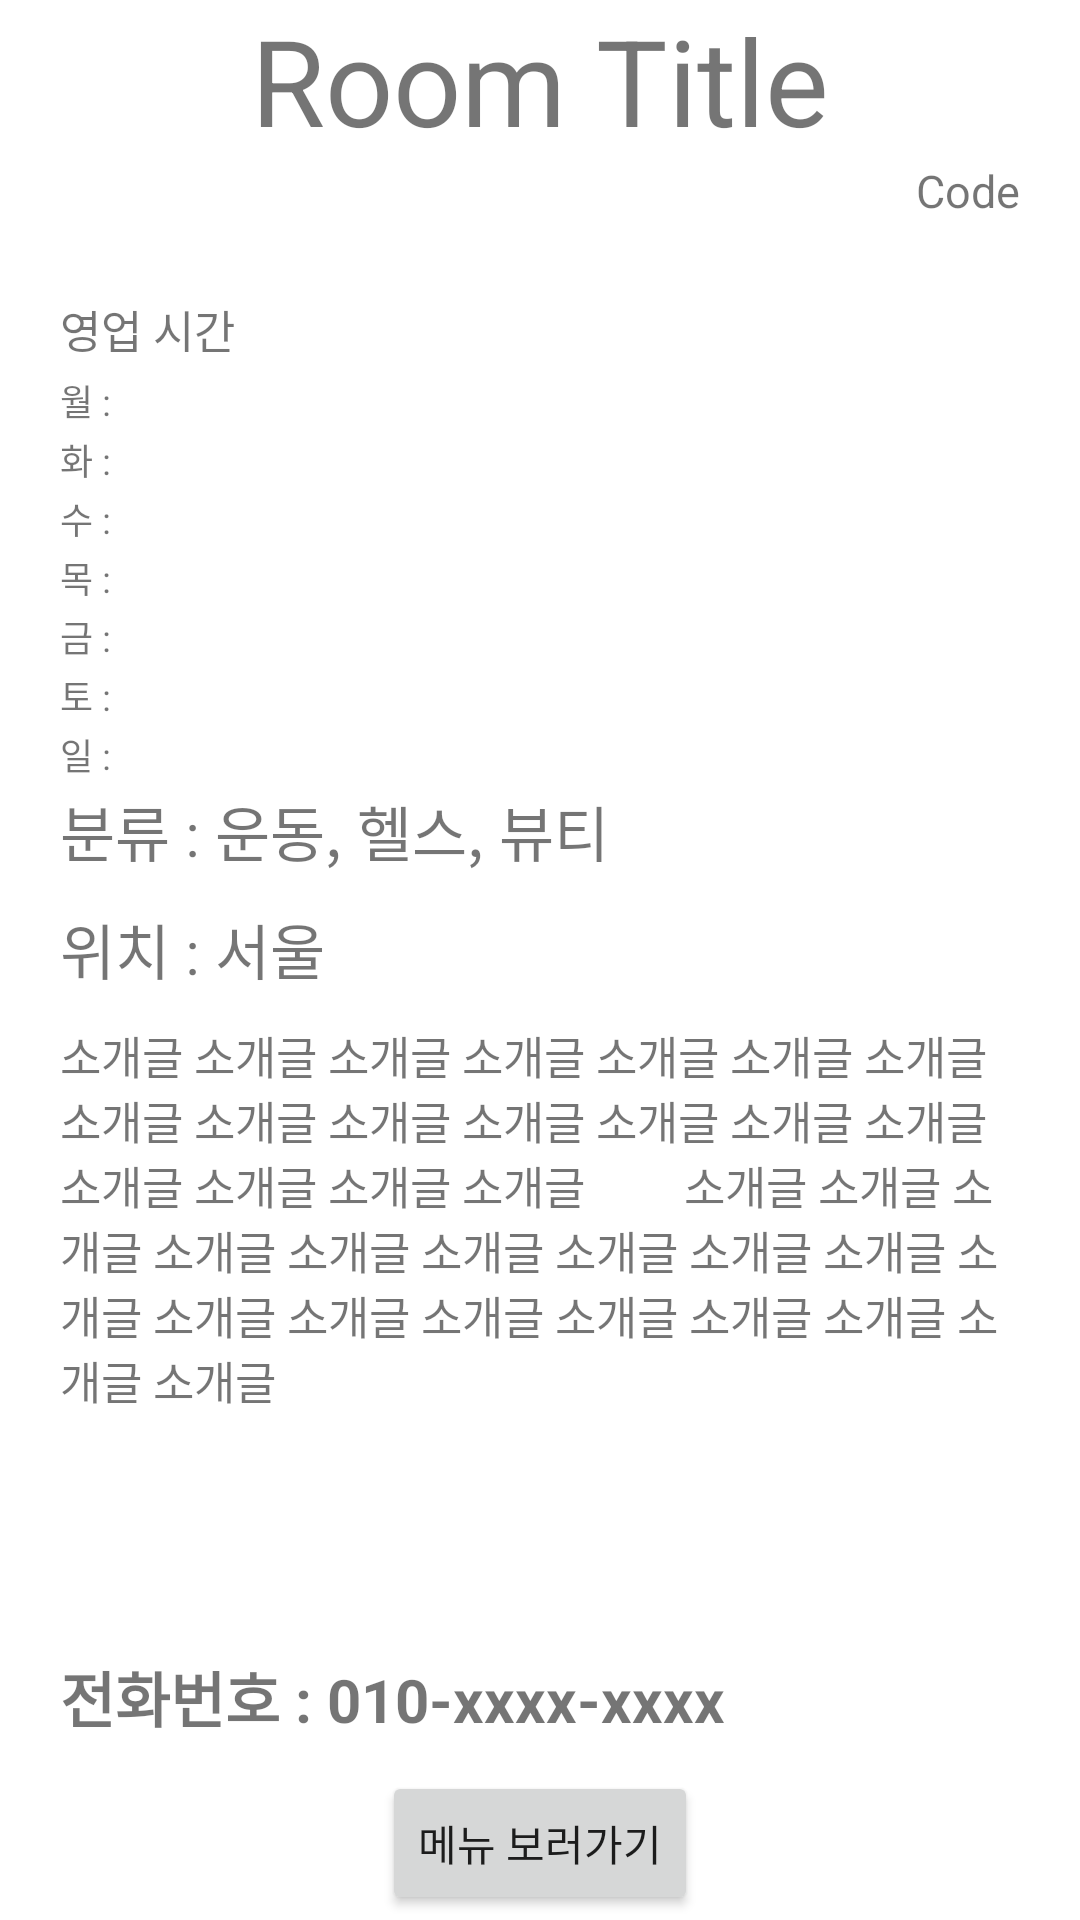

The Android layout XML behind this screen, and the referenced resources:
<!-- AndroidManifest.xml: application theme Theme.Reservation_system -->
<!-- res/layout/room_information.xml -->
<?xml version="1.0" encoding="utf-8"?>
<ScrollView xmlns:android="http://schemas.android.com/apk/res/android"
    xmlns:app="http://schemas.android.com/apk/res-auto"
    android:layout_width="match_parent"
    android:layout_height="match_parent"
    xmlns:tools="http://schemas.android.com/tools"
    tools:context=".RoomInformation"
    android:id="@+id/scrollView"
    >

    <LinearLayout
        android:layout_width="match_parent"
        android:layout_height="match_parent"
        android:paddingHorizontal="20dp"
        android:orientation="vertical"
        >

        <androidx.constraintlayout.widget.ConstraintLayout
            android:layout_width="match_parent"
            android:layout_height="wrap_content"
            >

            <ImageButton
                android:id="@+id/button_back"
                android:layout_width="50dp"
                android:layout_height="50dp"
                android:src="@drawable/ic_baseline_arrow_back_24"
                android:background="#00000000"
                app:layout_constraintStart_toStartOf="parent"
                app:layout_constraintTop_toTopOf="parent"
                app:layout_constraintBottom_toBottomOf="parent"
                />

            <TextView
                android:id="@+id/textView_roomInfo_title"
                android:layout_width="match_parent"
                android:layout_height="wrap_content"
                android:text="Room Title"
                android:textSize="40sp"
                android:textAlignment="center"
                app:layout_constraintStart_toStartOf="parent"
                app:layout_constraintTop_toTopOf="parent"
                app:layout_constraintBottom_toBottomOf="parent"
                app:layout_constraintEnd_toEndOf="parent"
                />

        </androidx.constraintlayout.widget.ConstraintLayout>

        <TextView
            android:id="@+id/textView_roomInfo_code"
            android:layout_width="match_parent"
            android:layout_height="wrap_content"
            android:text="Code"
            android:textAlignment="textEnd"
            android:textSize="15sp"
            android:layout_marginBottom="25dp"
            />

        <LinearLayout
            android:layout_width="match_parent"
            android:layout_height="wrap_content"
            android:orientation="vertical"
            >

            <TextView
                android:id="@+id/textView_room_time"
                android:layout_width="match_parent"
                android:layout_height="wrap_content"
                android:text="영업 시간"
                android:textSize="15sp"
                android:layout_marginBottom="4dp"
                />

            <TextView
                android:id="@+id/textView_roomInfo_mon_time"
                android:layout_width="match_parent"
                android:layout_height="wrap_content"
                android:text="월 : "
                android:textSize="12sp"
                android:layout_marginBottom="2dp"
                />
            <TextView
                android:id="@+id/textView_roomInfo_tue_time"
                android:layout_width="match_parent"
                android:layout_height="wrap_content"
                android:text="화 : "
                android:textSize="12sp"
                android:layout_marginBottom="2dp"
                />
            <TextView
                android:id="@+id/textView_roomInfo_wed_time"
                android:layout_width="match_parent"
                android:layout_height="wrap_content"
                android:text="수 : "
                android:textSize="12sp"
                android:layout_marginBottom="2dp"
                />
            <TextView
                android:id="@+id/textView_roomInfo_thu_time"
                android:layout_width="match_parent"
                android:layout_height="wrap_content"
                android:text="목 : "
                android:textSize="12sp"
                android:layout_marginBottom="2dp"
                />
            <TextView
                android:id="@+id/textView_roomInfo_fri_time"
                android:layout_width="match_parent"
                android:layout_height="wrap_content"
                android:text="금 : "
                android:textSize="12sp"
                android:layout_marginBottom="2dp"
                />
            <TextView
                android:id="@+id/textView_roomInfo_sat_time"
                android:layout_width="match_parent"
                android:layout_height="wrap_content"
                android:text="토 : "
                android:textSize="12sp"
                android:layout_marginBottom="2dp"
                />
            <TextView
                android:id="@+id/textView_roomInfo_sun_time"
                android:layout_width="match_parent"
                android:layout_height="wrap_content"
                android:text="일 : "
                android:textSize="12sp"
                android:layout_marginBottom="2dp"
                />

        </LinearLayout>

        <TextView
            android:id="@+id/textView_roomInfo_category"
            android:layout_width="match_parent"
            android:layout_height="wrap_content"
            android:text="분류 : 운동, 헬스, 뷰티"
            android:textSize="20sp"
            android:layout_marginBottom="10dp"
            />

        <TextView
            android:id="@+id/textView_roomInfo_location"
            android:layout_width="match_parent"
            android:layout_height="wrap_content"
            android:text="위치 : 서울"
            android:textSize="20sp"
            android:layout_marginBottom="10dp"
            />

        <TextView
            android:id="@+id/textView_roomInfo_information"
            android:layout_width="match_parent"
            android:layout_height="200dp"
            android:text="소개글 소개글 소개글 소개글 소개글 소개글 소개글 소개글 소개글 소개글 소개글 소개글 소개글 소개글 소개글 소개글 소개글 소개글
        소개글 소개글 소개글 소개글 소개글 소개글 소개글 소개글 소개글 소개글 소개글 소개글 소개글 소개글 소개글 소개글 소개글 소개글 "
            android:textSize="15sp"
            android:layout_marginBottom="10dp"
            />

        <TextView
            android:id="@+id/textView_roomInfo_phonenumber"
            android:layout_width="match_parent"
            android:layout_height="wrap_content"
            android:text="전화번호 : 010-xxxx-xxxx"
            android:textSize="20sp"
            android:textStyle="bold"
            android:layout_marginBottom="10dp"
            />

        <Button
            android:id="@+id/button_gomenu"
            android:layout_width="wrap_content"
            android:layout_height="wrap_content"
            android:layout_gravity="center"
            android:text="메뉴 보러가기"
            />

    </LinearLayout>










</ScrollView>
<!-- resources referenced by this layout -->
<resources>
  <style name="Theme.Reservation_system" parent="Theme.MaterialComponents.DayNight.DarkActionBar">
          <item name="windowNoTitle">true</item>
          
          <item name="colorPrimary">@color/purple_200</item>
          <item name="colorPrimaryVariant">@color/purple_700</item>
          <item name="colorOnPrimary">@color/black</item>
          
          <item name="colorSecondary">@color/teal_200</item>
          <item name="colorSecondaryVariant">@color/teal_200</item>
          <item name="colorOnSecondary">@color/black</item>
          
          <item name="android:statusBarColor" tools:targetApi="l">?attr/colorPrimaryVariant</item>
          
      </style>
  <color name="purple_200">#FFBB86FC</color>
  <color name="purple_700">#FF3700B3</color>
  <color name="black">#FF000000</color>
  <color name="teal_200">#C51886</color>
</resources>
